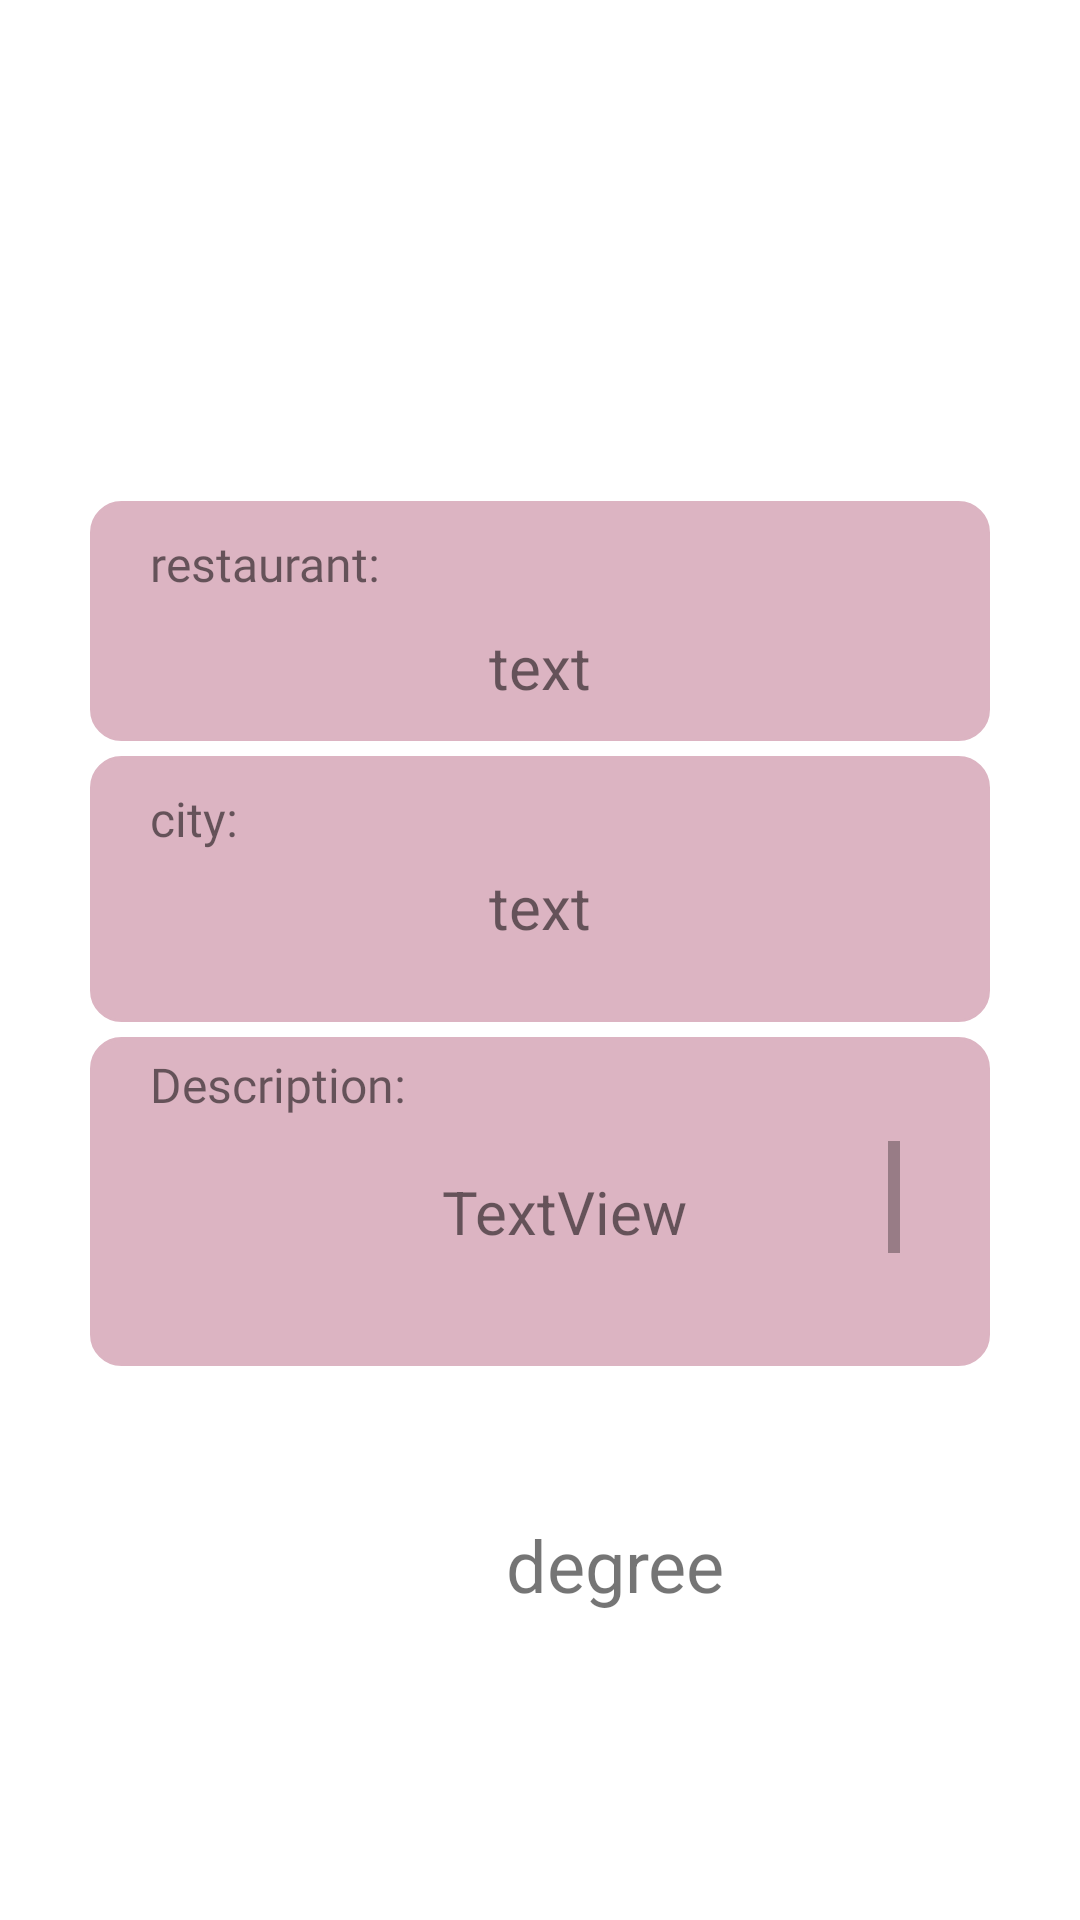

Android layout source for this screen:
<!-- AndroidManifest.xml: application theme Theme.RecForRest -->
<!-- res/layout/fragment_my_post_info.xml -->
<?xml version="1.0" encoding="utf-8"?>
<androidx.constraintlayout.widget.ConstraintLayout xmlns:android="http://schemas.android.com/apk/res/android"
    xmlns:app="http://schemas.android.com/apk/res-auto"
    xmlns:tools="http://schemas.android.com/tools"
    android:layout_width="match_parent"
    android:layout_height="match_parent"
    android:background="@color/white"
    tools:context=".MyPostInfoFragment">

    <ImageView
        android:id="@+id/myPostInfoFragment_restaurant_imageview"
        android:layout_width="150dp"
        android:layout_height="150dp"
        android:layout_marginTop="20dp"
        app:layout_constraintEnd_toEndOf="parent"
        app:layout_constraintHorizontal_bias="0.459"
        app:layout_constraintStart_toStartOf="parent"
        app:layout_constraintTop_toTopOf="parent" />


    <LinearLayout
        android:id="@+id/border_container2"
        android:layout_width="match_parent"
        android:layout_height="wrap_content"
        android:layout_marginStart="30dp"
        android:layout_marginTop="5dp"
        android:layout_marginEnd="30dp"
        android:background="@drawable/border"
        android:orientation="vertical"
        app:layout_constraintEnd_toEndOf="parent"
        app:layout_constraintStart_toStartOf="parent"
        app:layout_constraintTop_toBottomOf="@+id/border_container3">

        <TextView
            android:id="@+id/myPostInfoFragment_city_textview"
            android:layout_width="wrap_content"
            android:layout_height="wrap_content"
            android:layout_marginStart="20dp"
            android:layout_marginTop="10dp"
            android:fontFamily="@font/aleo_bold"
            android:text="city:"
            android:textSize="16sp"
            app:layout_constraintStart_toStartOf="parent"
            app:layout_constraintTop_toBottomOf="@+id/myPostInfoFragment_edit_restaurant_name" />

        <TextView
            android:id="@+id/myPostInfoFragment_edit_city"
            android:layout_width="match_parent"
            android:layout_height="wrap_content"
            android:layout_marginStart="30dp"
            android:layout_marginTop="5dp"
            android:layout_marginEnd="30dp"
            android:layout_marginBottom="25dp"
            android:text="text"
            android:textAlignment="center"
            android:textSize="20sp"
            app:layout_constraintEnd_toEndOf="parent"
            app:layout_constraintStart_toStartOf="parent"
            app:layout_constraintTop_toBottomOf="@+id/myPostInfoFragment_city_textview"
            tools:ignore="DuplicateIds" />
    </LinearLayout>


    <LinearLayout
        android:id="@+id/border_container"
        android:layout_width="match_parent"
        android:layout_height="wrap_content"
        android:layout_marginStart="30dp"
        android:layout_marginTop="5dp"
        android:layout_marginEnd="30dp"
        android:background="@drawable/border"
        android:orientation="vertical"
        app:layout_constraintBottom_toTopOf="@+id/myPostInfoFragment_weather_icon"
        app:layout_constraintEnd_toEndOf="parent"
        app:layout_constraintHorizontal_bias="0.0"
        app:layout_constraintStart_toStartOf="parent"
        app:layout_constraintTop_toBottomOf="@+id/border_container2"
        app:layout_constraintVertical_bias="0.0">

        <TextView
            android:id="@+id/myPostInfoFragment_description_textview"
            android:layout_width="wrap_content"
            android:layout_height="wrap_content"
            android:layout_marginStart="20dp"
            android:layout_marginTop="5dp"
            android:fontFamily="@font/aleo_bold"
            android:text="Description:"
            android:textSize="16sp" />

        <ScrollView
            android:layout_width="match_parent"
            android:layout_height="50dp"
            android:layout_marginStart="30dp"
            android:layout_marginTop="8dp"
            android:layout_marginEnd="30dp"
            android:layout_marginBottom="25dp">

            <LinearLayout
                android:layout_width="match_parent"
                android:layout_height="wrap_content"
                android:orientation="vertical">

                <TextView
                    android:id="@+id/myPostInfoFragment_edit_description"
                    android:layout_width="match_parent"
                    android:layout_height="match_parent"
                    android:layout_marginStart="16dp"
                    android:layout_marginTop="10dp"
                    android:layout_marginBottom="30dp"
                    android:text="TextView"
                    android:textAlignment="center"
                    android:textSize="20sp" />
            </LinearLayout>
        </ScrollView>
    </LinearLayout>

    <Button
        android:id="@+id/myPostInfoFragment_back_btn"
        android:layout_width="wrap_content"
        android:layout_height="wrap_content"
        android:layout_marginStart="90dp"
        android:layout_marginTop="120dp"
        android:layout_marginBottom="70dp"
        android:text="Back"
        app:layout_constraintBottom_toBottomOf="parent"
        app:layout_constraintStart_toStartOf="parent"
        app:layout_constraintTop_toBottomOf="@+id/border_container" />


    <Button
        android:id="@+id/myPostInfoFragment_edit_btn"
        android:layout_width="wrap_content"
        android:layout_height="wrap_content"
        android:layout_marginTop="120dp"
        android:layout_marginEnd="90dp"
        android:layout_marginBottom="70dp"
        android:text="EDIT"
        app:layout_constraintBottom_toBottomOf="parent"
        app:layout_constraintEnd_toEndOf="parent"
        app:layout_constraintTop_toBottomOf="@+id/border_container" />

    <LinearLayout
        android:id="@+id/border_container3"
        android:layout_width="match_parent"
        android:layout_height="80dp"
        android:layout_marginStart="30dp"
        android:layout_marginEnd="30dp"
        android:layout_marginBottom="50dp"
        android:background="@drawable/border"
        android:orientation="vertical"
        app:layout_constraintBottom_toTopOf="@+id/myPostInfoFragment_weather_icon"
        app:layout_constraintEnd_toEndOf="parent"
        app:layout_constraintStart_toStartOf="parent"
        app:layout_constraintTop_toTopOf="@+id/myPostInfoFragment_restaurant_imageview"
        app:layout_constraintVertical_bias="0.49">


        <TextView
            android:id="@+id/myPostInfoFragment_name_textview"
            android:layout_width="wrap_content"
            android:layout_height="wrap_content"
            android:layout_marginStart="20dp"
            android:layout_marginTop="10dp"
            android:fontFamily="@font/aleo_bold"
            android:text="restaurant:"
            android:textSize="16sp"
            app:layout_constraintStart_toStartOf="parent"
            app:layout_constraintTop_toBottomOf="@+id/myPostInfoFragment_restaurant_imageview"
            tools:ignore="MissingConstraints" />

        <TextView
            android:id="@+id/myPostInfoFragment_edit_restaurant_name"
            android:layout_width="match_parent"
            android:layout_height="wrap_content"
            android:layout_marginStart="30dp"
            android:layout_marginTop="10dp"
            android:layout_marginEnd="30dp"
            android:text="text"
            android:textAlignment="center"
            android:textSize="20sp"
            app:layout_constraintEnd_toEndOf="parent"
            app:layout_constraintHorizontal_bias="0.0"
            app:layout_constraintStart_toStartOf="parent"
            app:layout_constraintTop_toBottomOf="@+id/myPostInfoFragment_name_textview" />


    </LinearLayout>

    <ImageView
        android:id="@+id/myPostInfoFragment_weather_icon"
        android:layout_width="100dp"
        android:layout_height="100dp"
        android:layout_marginStart="70dp"
        android:layout_marginTop="200dp"
        android:layout_marginBottom="10dp"
        app:layout_constraintBottom_toBottomOf="parent"
        app:layout_constraintStart_toStartOf="parent"
        app:layout_constraintTop_toBottomOf="@+id/myPostInfoFragment_restaurant_imageview" />

    <TextView
        android:id="@+id/myPostInfoFragment_temp"
        android:layout_width="wrap_content"
        android:layout_height="wrap_content"
        android:layout_marginTop="50dp"
        android:layout_marginEnd="120dp"
        android:layout_marginBottom="8dp"
        android:text="degree"
        android:textSize="24sp"
        app:layout_constraintEnd_toEndOf="parent"
        app:layout_constraintStart_toEndOf="@+id/myPostInfoFragment_weather_icon"
        app:layout_constraintTop_toBottomOf="@+id/border_container" />

</androidx.constraintlayout.widget.ConstraintLayout>
<!-- resources referenced by this layout -->
<resources>
  <color name="white">#FFFFFF</color>
  <!-- drawable border (drawable) -->
  <shape xmlns:android="http://schemas.android.com/apk/res/android"
      android:shape="rectangle">
      <solid android:color="@color/purple_700" />
      <stroke android:width="1dp" android:color="@color/purple_700" />
      <corners android:radius="10dp"/>
  
  </shape>
  <style name="Theme.RecForRest" parent="Theme.MaterialComponents.DayNight.DarkActionBar">
          
          <item name="colorPrimary">@color/purple_500</item>
          <item name="colorPrimaryVariant">@color/purple_700</item>
          <item name="colorOnPrimary">@color/white</item>
          
          <item name="colorSecondary">@color/teal_200</item>
          <item name="colorSecondaryVariant">@color/teal_700</item>
          <item name="colorOnSecondary">@color/black</item>
          
          <item name="android:statusBarColor">?attr/colorPrimaryVariant</item>
          
      </style>
  <color name="purple_700">#DCB4C2</color>
  <color name="purple_500">#DF9AB2</color>
  <color name="teal_200">#FF03DAC5</color>
  <color name="teal_700">#FF018786</color>
  <color name="black">#FF000000</color>
</resources>
